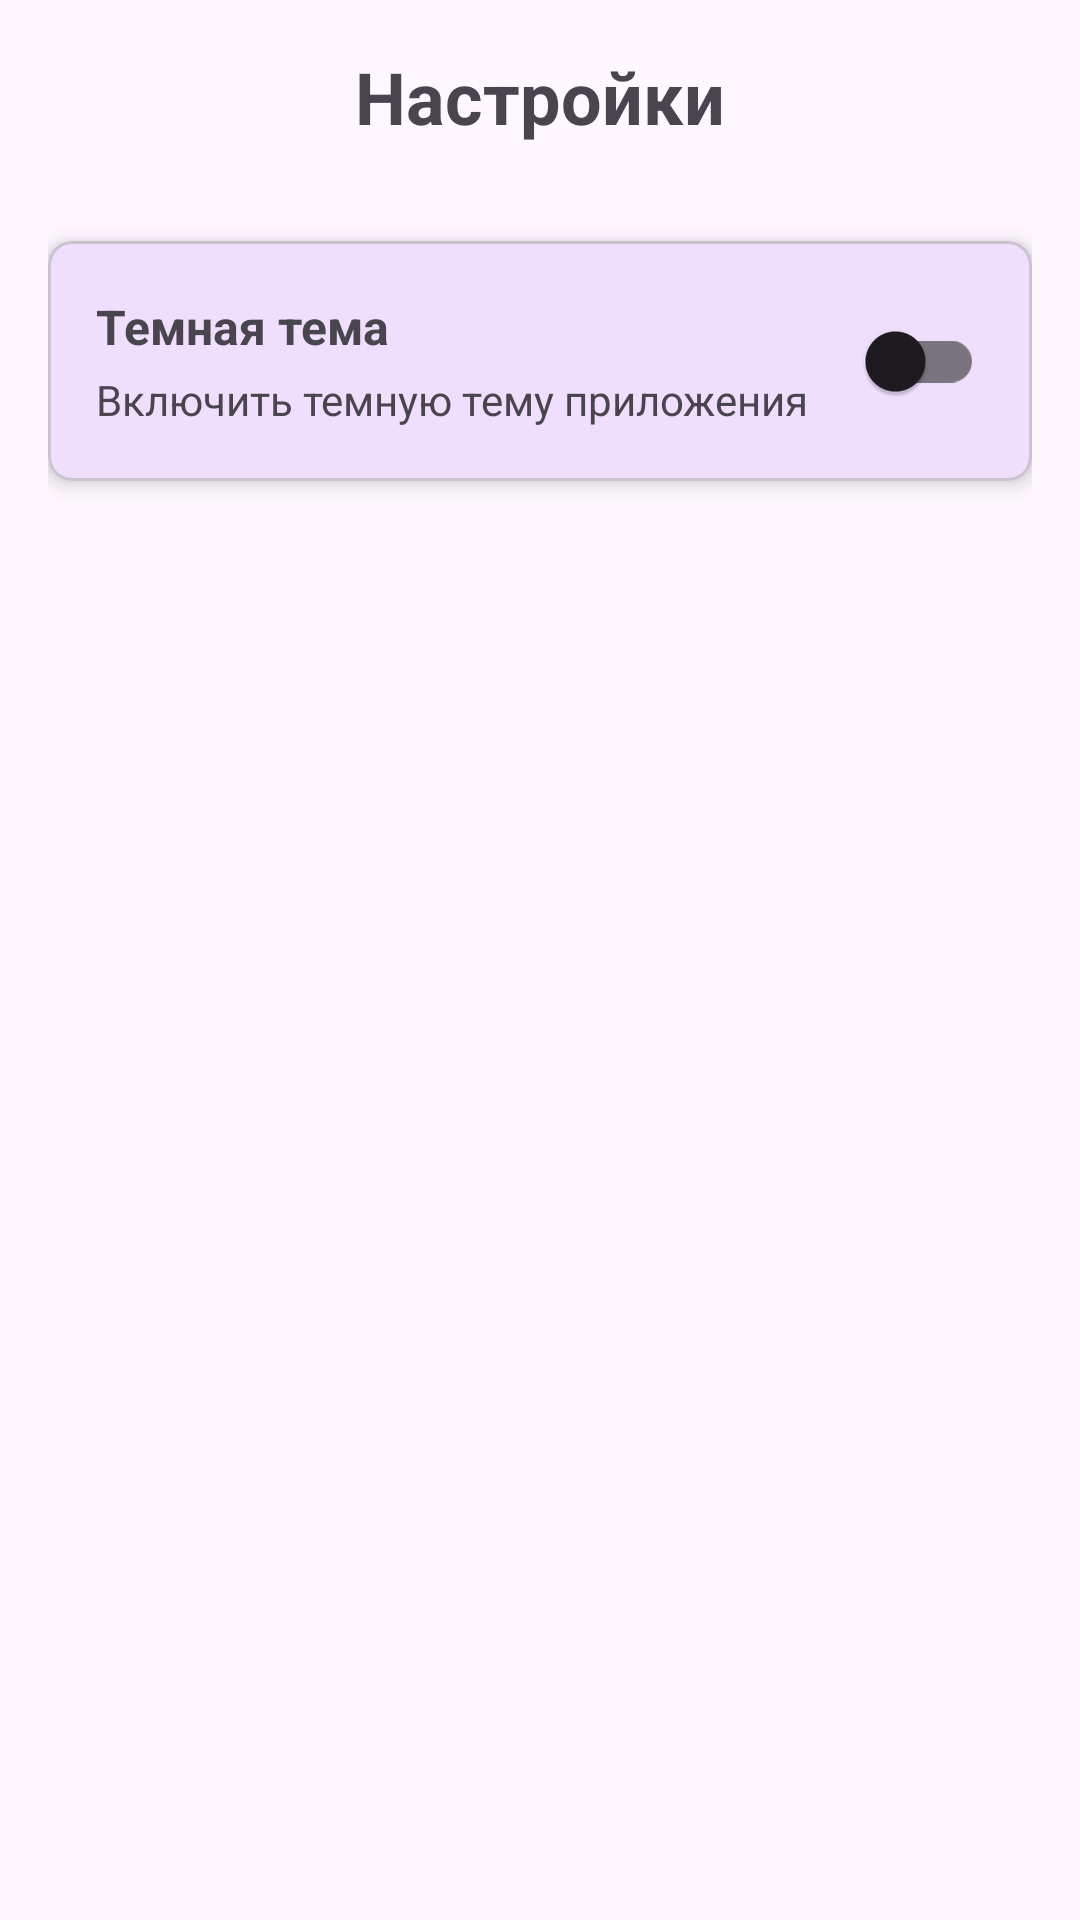

Produce the Android XML layout that renders to this screen, including the resource entries it uses.
<!-- AndroidManifest.xml: application theme Theme.Messenger -->
<!-- res/layout/fragment_settings.xml -->
<?xml version="1.0" encoding="utf-8"?>
<androidx.constraintlayout.widget.ConstraintLayout xmlns:android="http://schemas.android.com/apk/res/android"
    xmlns:app="http://schemas.android.com/apk/res-auto"
    xmlns:tools="http://schemas.android.com/tools"
    android:layout_width="match_parent"
    android:layout_height="match_parent"
    android:padding="16dp"
    tools:context=".fragments.SettingsFragment">

    <TextView
        android:id="@+id/tv_settings_title"
        android:layout_width="wrap_content"
        android:layout_height="wrap_content"
        android:text="@string/settings_title"
        android:textSize="24sp"
        android:textStyle="bold"
        app:layout_constraintEnd_toEndOf="parent"
        app:layout_constraintStart_toStartOf="parent"
        app:layout_constraintTop_toTopOf="parent" />

    <com.google.android.material.card.MaterialCardView
        android:id="@+id/card_theme"
        android:layout_width="0dp"
        android:layout_height="wrap_content"
        android:layout_marginTop="32dp"
        app:cardCornerRadius="8dp"
        app:cardElevation="4dp"
        app:layout_constraintEnd_toEndOf="parent"
        app:layout_constraintStart_toStartOf="parent"
        app:layout_constraintTop_toBottomOf="@id/tv_settings_title">

        <LinearLayout
            android:layout_width="match_parent"
            android:layout_height="wrap_content"
            android:orientation="horizontal"
            android:padding="16dp"
            android:gravity="center_vertical">

            <LinearLayout
                android:layout_width="0dp"
                android:layout_height="wrap_content"
                android:layout_weight="1"
                android:orientation="vertical">

                <TextView
                    android:id="@+id/tv_theme_title"
                    android:layout_width="wrap_content"
                    android:layout_height="wrap_content"
                    android:text="@string/settings_theme"
                    android:textSize="16sp"
                    android:textStyle="bold" />

                <TextView
                    android:id="@+id/tv_theme_description"
                    android:layout_width="wrap_content"
                    android:layout_height="wrap_content"
                    android:text="@string/settings_theme_description"
                    android:textSize="14sp"
                    android:textColor="?attr/colorOnSurfaceVariant"
                    android:layout_marginTop="4dp" />

            </LinearLayout>

            <com.google.android.material.switchmaterial.SwitchMaterial
                android:id="@+id/switch_theme"
                android:layout_width="wrap_content"
                android:layout_height="wrap_content" />

        </LinearLayout>

    </com.google.android.material.card.MaterialCardView>

</androidx.constraintlayout.widget.ConstraintLayout>
<!-- resources referenced by this layout -->
<resources>
  <string name="settings_theme">Темная тема</string>
  <string name="settings_theme_description">Включить темную тему приложения</string>
  <string name="settings_title">Настройки</string>
  <style name="Theme.Messenger" parent="Base.Theme.Messenger" />
  <style name="Base.Theme.Messenger" parent="Theme.Material3.DayNight">
          
          <item name="colorPrimary">@color/purple_500</item>
          <item name="colorPrimaryVariant">@color/purple_700</item>
          <item name="colorOnPrimary">@color/white</item>
          
          <item name="colorSecondary">@color/teal_200</item>
          <item name="colorSecondaryVariant">@color/teal_700</item>
          <item name="colorOnSecondary">@color/black</item>
          
          <item name="android:statusBarColor" tools:targetApi="l">?attr/colorPrimaryVariant</item>
          
      </style>
  <color name="purple_500">#FF6200EE</color>
  <color name="purple_700">#FF3700B3</color>
  <color name="white">#FFFFFFFF</color>
  <color name="teal_200">#FF03DAC5</color>
  <color name="teal_700">#FF018786</color>
  <color name="black">#FF000000</color>
</resources>
